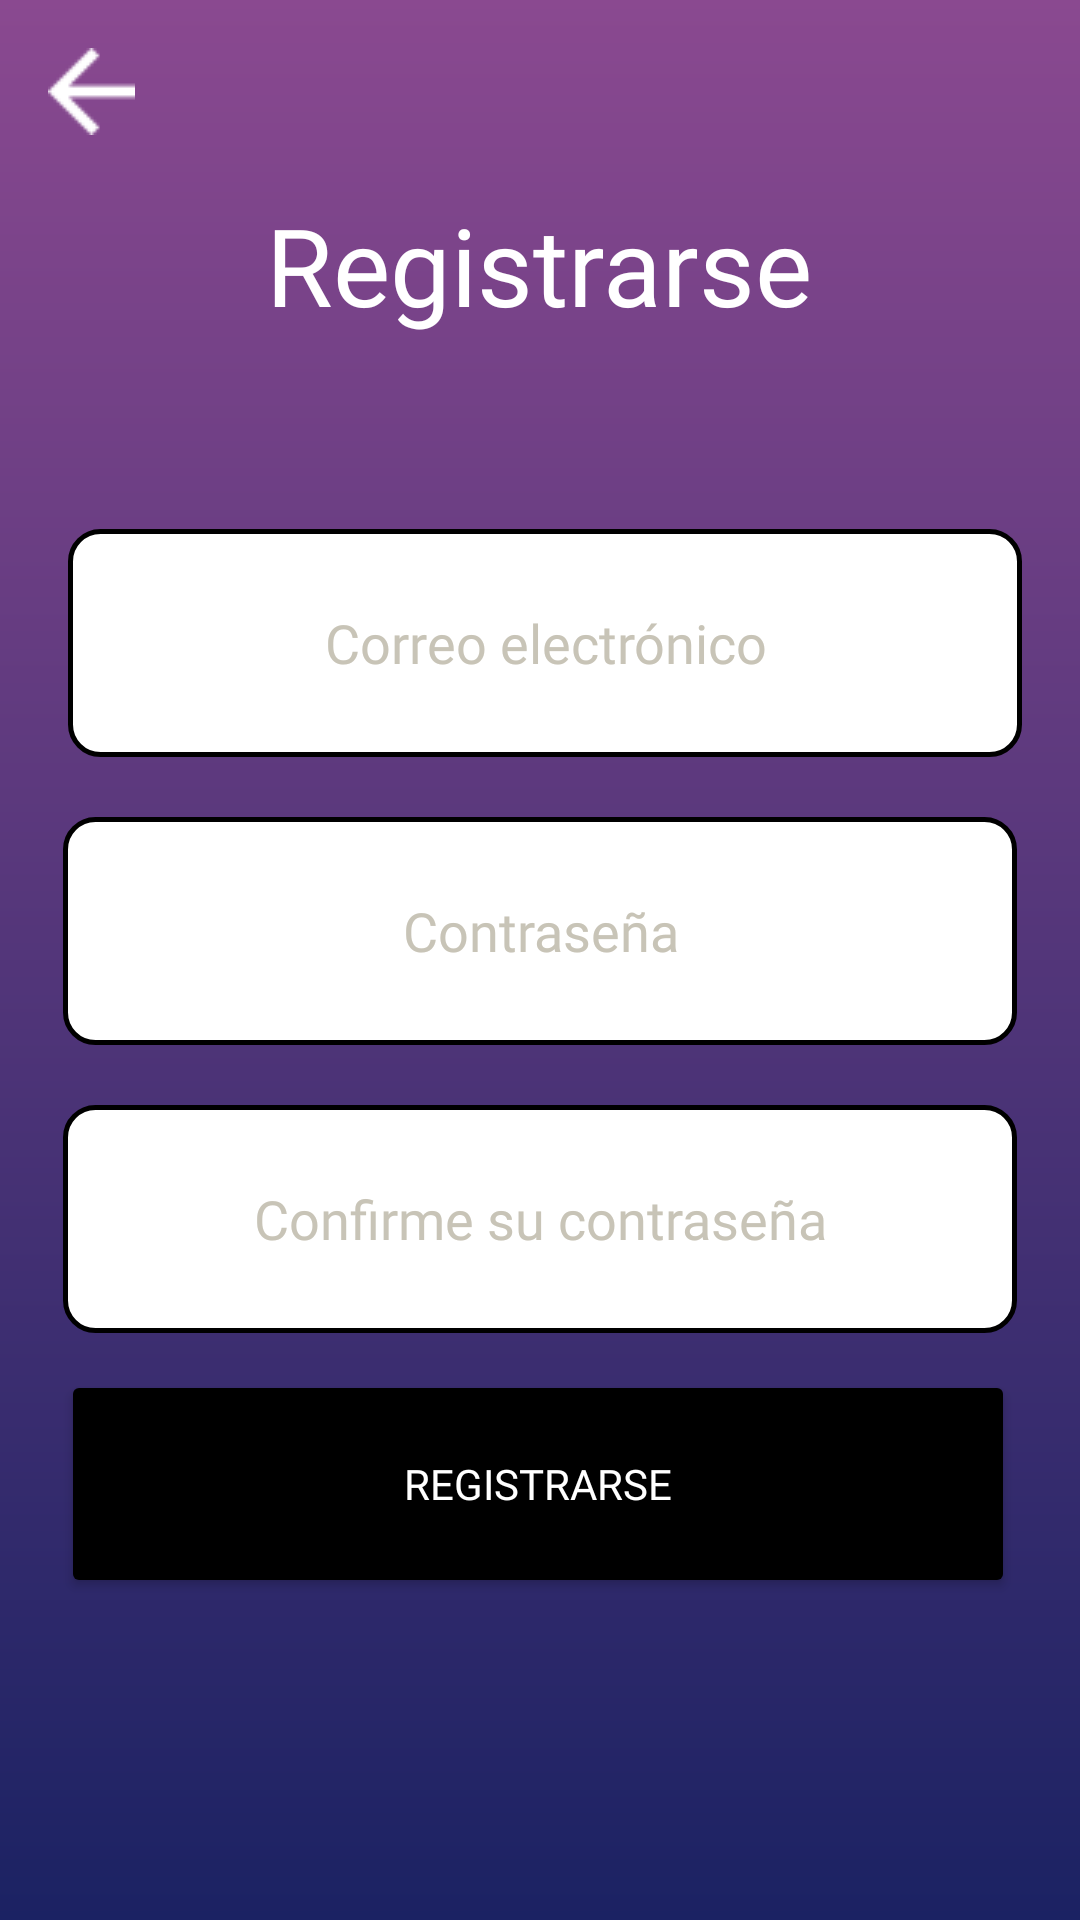

Reconstruct the res/layout file that produces this screen, plus the resources it refers to.
<!-- AndroidManifest.xml: application theme Theme.FUTINFOV2 -->
<!-- res/layout/fragment_register.xml -->
<?xml version="1.0" encoding="utf-8"?>
<androidx.constraintlayout.widget.ConstraintLayout xmlns:android="http://schemas.android.com/apk/res/android"
    xmlns:app="http://schemas.android.com/apk/res-auto"
    xmlns:tools="http://schemas.android.com/tools"
    android:id="@+id/container"
    android:layout_width="match_parent"
    android:layout_height="match_parent"
    android:paddingLeft="@dimen/fragment_horizontal_margin"
    android:paddingTop="@dimen/fragment_vertical_margin"
    android:paddingRight="@dimen/fragment_horizontal_margin"
    android:paddingBottom="@dimen/fragment_vertical_margin"
    android:background="@drawable/gradientback">

    <TextView
        android:id="@+id/textView"
        android:layout_width="wrap_content"
        android:layout_height="wrap_content"
        android:layout_marginTop="48dp"
        android:text="@string/action_sign_up"
        android:textColor="@color/white"
        android:fontFamily="@font/montserratmedium"
        android:textSize="36sp"
        app:layout_constraintEnd_toEndOf="parent"
        app:layout_constraintHorizontal_bias="0.497"
        app:layout_constraintStart_toStartOf="parent"
        app:layout_constraintTop_toTopOf="parent"
        tools:ignore="MissingConstraints" />


    <EditText
        android:id="@+id/registerEmail"
        android:layout_width="318dp"
        android:layout_height="76dp"
        android:fontFamily="@font/montserratmedium"
        android:layout_marginStart="21dp"
        android:layout_marginTop="64dp"
        android:layout_marginEnd="21dp"
        android:background="@drawable/log_in_bg"
        android:hint="@string/prompt_email"
        android:textColorHint="@color/Gris"
        android:inputType="textEmailAddress"
        android:selectAllOnFocus="true"
        android:gravity="center"
        android:textColor="@color/black"
        app:layout_constraintEnd_toEndOf="parent"
        app:layout_constraintHorizontal_bias="0.454"
        app:layout_constraintStart_toStartOf="parent"
        app:layout_constraintTop_toBottomOf="@+id/textView" />

    <EditText
        android:id="@+id/registerPassword"
        android:layout_width="318dp"
        android:layout_height="76dp"
        android:layout_marginStart="21dp"
        android:layout_marginTop="20dp"
        android:layout_marginEnd="21dp"
        android:hint="@string/prompt_password"
        android:background="@drawable/log_in_bg"
        android:fontFamily="@font/montserratmedium"
        android:selectAllOnFocus="true"
        android:gravity="center"
        android:textColor="@color/black"
        android:textColorHint="@color/Gris"
        app:layout_constraintEnd_toEndOf="parent"
        app:layout_constraintStart_toStartOf="parent"
        app:layout_constraintTop_toBottomOf="@+id/registerEmail" />
    <EditText
        android:id="@+id/registerEnterPasswordAgain"
        android:layout_width="318dp"
        android:layout_height="76dp"
        android:layout_marginStart="21dp"
        android:layout_marginTop="20dp"
        android:layout_marginEnd="21dp"
        android:hint="@string/action_enter_password_again"
        android:fontFamily="@font/montserratmedium"
        android:background="@drawable/log_in_bg"
        android:selectAllOnFocus="true"
        android:gravity="center"
        android:textColor="@color/black"
        android:textColorHint="@color/Gris"
        app:layout_constraintEnd_toEndOf="parent"
        app:layout_constraintStart_toStartOf="parent"
        app:layout_constraintTop_toBottomOf="@+id/registerPassword" />


    <Button
        android:id="@+id/register"
        android:layout_width="318dp"
        android:layout_height="76dp"
        android:layout_gravity="start"
        android:layout_marginStart="20dp"
        android:layout_marginEnd="21dp"
        android:backgroundTint="@color/black"
        android:enabled="true"
        android:fontFamily="@font/montserratmedium"
        android:text="@string/action_sign_up"
        android:textColor="@color/white"
        app:layout_constraintBottom_toBottomOf="parent"
        app:layout_constraintEnd_toEndOf="parent"
        app:layout_constraintHorizontal_bias="0.509"
        app:layout_constraintStart_toStartOf="parent"
        app:layout_constraintTop_toBottomOf="@+id/registerEnterPasswordAgain"
        app:layout_constraintVertical_bias="0.119"
        tools:ignore="MissingConstraints" />

    <ImageButton
        android:id="@+id/imageButton2"
        android:layout_width="wrap_content"
        android:layout_height="wrap_content"
        app:layout_constraintStart_toStartOf="parent"
        android:background="@color/transparente"
        app:layout_constraintTop_toTopOf="parent"
        app:srcCompat="@drawable/vector" />



</androidx.constraintlayout.widget.ConstraintLayout>
<!-- resources referenced by this layout -->
<resources>
  <color name="Gris">#C8C4B7</color>
  <color name="black">#FF000000</color>
  <color name="transparente">#00000000</color>
  <color name="white">#FFFFFFFF</color>
  <dimen name="fragment_horizontal_margin">16dp</dimen>
  <dimen name="fragment_vertical_margin">16dp</dimen>
  <!-- drawable gradientback (drawable) -->
  <?xml version="1.0" encoding="utf-8"?>
  <shape
      android:shape = "rectangle"
      xmlns:android = "http://schemas.android.com/apk/res/android" >
  
      <gradient
          android:startColor = "#1B2263"
  
          android:endColor = "#8A4990"
          android:angle = "90"
          android:type = "linear" />
  </shape>
  <!-- drawable log_in_bg (drawable) -->
  <?xml version="1.0" encoding="utf-8"?>
  <shape xmlns:android="http://schemas.android.com/apk/res/android"
      android:shape="rectangle">
  
      <corners android:radius="10dp"/>
      <solid android:color="@color/white"/>
      <stroke android:width="5px"
          android:color="@color/black"/>
  
  </shape>
  <!-- drawable vector: png bitmap (drawable, 237 bytes) -->
  <string name="action_enter_password_again">Confirme su contraseña</string>
  <string name="action_sign_up">Registrarse</string>
  <string name="prompt_email">Correo electrónico</string>
  <string name="prompt_password">Contraseña</string>
  <style name="Theme.FUTINFOV2" parent="Theme.MaterialComponents.DayNight.DarkActionBar">
          
          <item name="colorPrimary">@color/purple_500</item>
          <item name="colorPrimaryVariant">@color/purple_700</item>
          <item name="colorOnPrimary">@color/white</item>
          
          <item name="colorSecondary">@color/teal_200</item>
          <item name="colorSecondaryVariant">@color/teal_700</item>
          <item name="colorOnSecondary">@color/black</item>
          
          <item name="android:statusBarColor" tools:targetApi="l">?attr/colorPrimaryVariant</item>
          
      </style>
  <color name="purple_500">#FF6200EE</color>
  <color name="purple_700">#FF3700B3</color>
  <color name="teal_200">#FF03DAC5</color>
  <color name="teal_700">#FF018786</color>
</resources>
